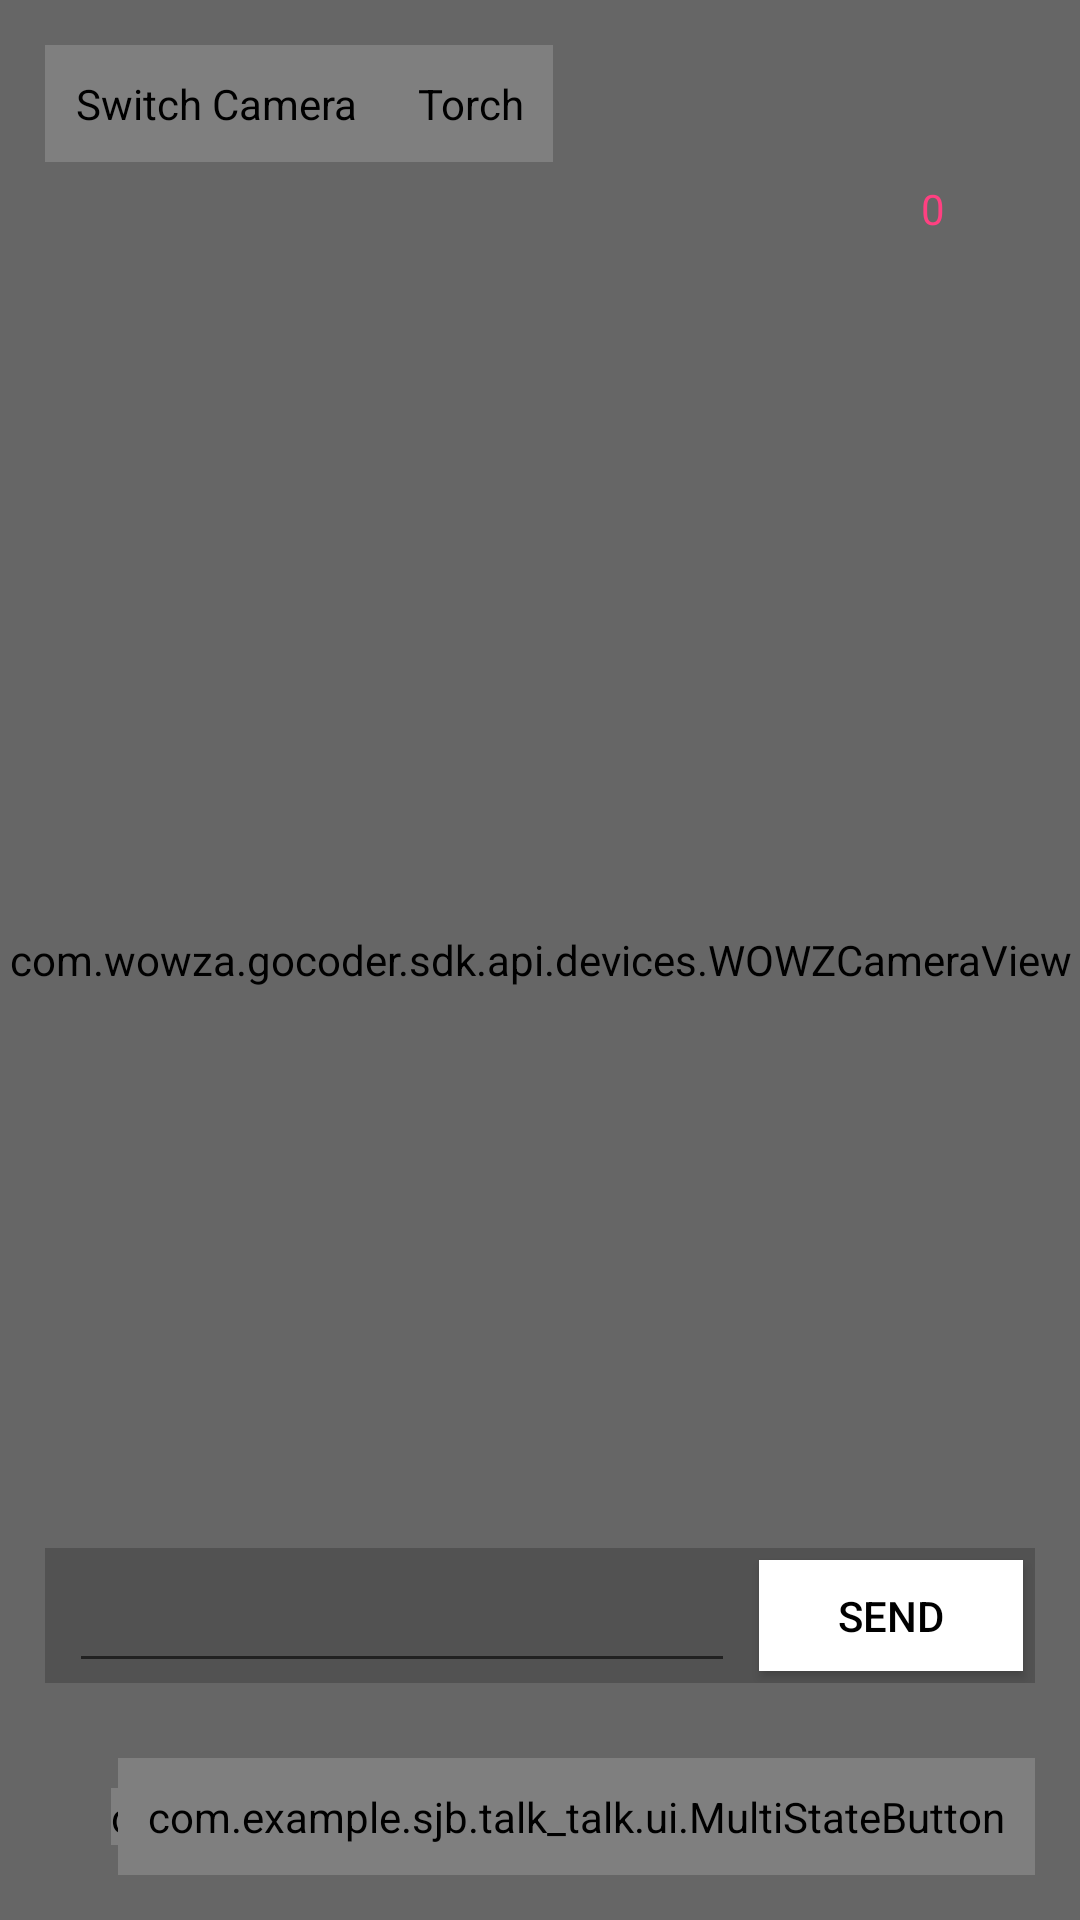

Layout XML and referenced resources for this Android screen:
<!-- AndroidManifest.xml: application theme AppTheme -->
<!-- res/layout/activity_camera.xml -->
<RelativeLayout xmlns:android="http://schemas.android.com/apk/res/android"
    xmlns:wowza="http://schemas.android.com/apk/res-auto"
    xmlns:sampleui="http://schemas.android.com/apk/res-auto"
    android:layout_width="fill_parent"
    android:layout_height="fill_parent"
    >
    


    
    

    <FrameLayout
        android:id="@+id/cameraView"
        android:layout_width="match_parent"
        android:layout_height="match_parent"
        android:background="#0d0d0d">

        <com.wowza.gocoder.sdk.api.devices.WOWZCameraView
            android:id="@+id/cameraPreview"
            android:layout_width="match_parent"
            android:layout_height="match_parent"
            android:layout_gravity="center"
            wowza:scaleMode="fill"
            wowza:defaultCamera="back"
            wowza:frameSizePreset="frameSize1280x720"/>

    </FrameLayout>


    <RelativeLayout
        android:layout_width="wrap_content"
        android:layout_height="match_parent"
        android:layout_gravity="end|center_vertical"
        android:layout_alignParentEnd="false"
        android:background="#32000000"
        android:layout_alignParentStart="true"
        android:padding="15dp"
        android:paddingBottom="15dp"
        android:paddingTop="15dp"
        android:paddingLeft="10dp"
        android:paddingRight="10dp">

        <ImageView
            android:id="@+id/imageViewers"
            android:layout_width="30dp"
            android:layout_height="30dp"
            android:layout_alignParentTop="true"
            android:layout_alignParentEnd="true"
            android:layout_marginTop="40dp"
            android:layout_marginEnd="40dp"
            android:src="@drawable/blankprofile" />

        <TextView
            android:id="@+id/StreamerViewers"
            android:layout_width="wrap_content"
            android:layout_height="wrap_content"
            android:layout_alignParentTop="true"
            android:layout_alignParentEnd="true"
            android:layout_marginTop="45dp"
            android:layout_marginEnd="30dp"
            android:text="0"
            android:textColor="@color/colorAccent" />

        <LinearLayout
            android:orientation="horizontal"
            android:layout_width="match_parent"
            android:layout_height="wrap_content"
            android:layout_alignParentEnd="false"
            android:layout_alignParentTop="true"
            android:layout_alignParentStart="false">

            <com.example.sjb.talk_talk.ui.MultiStateButton
                android:layout_width="wrap_content"
                android:layout_height="wrap_content"
                android:id="@+id/ic_switch_camera"
                android:src="@drawable/ic_switch_camera"
                android:cropToPadding="false"
                android:onClick="onSwitchCamera"
                android:background="#000000ff"
                android:padding="10dp"
                android:contentDescription="Switch Camera" />

            <com.example.sjb.talk_talk.ui.MultiStateButton
                android:layout_width="wrap_content"
                android:layout_height="wrap_content"
                android:id="@+id/ic_torch"
                android:src="@drawable/ic_torch_off"
                sampleui:offSrc="@drawable/ic_torch_on"
                android:onClick="onToggleTorch"
                android:background="#000000ff"
                android:padding="10dp"
                android:contentDescription="Torch" />

        </LinearLayout>

        <com.example.sjb.talk_talk.ui.MultiStateButton
            android:layout_width="wrap_content"
            android:layout_height="wrap_content"
            android:id="@+id/ic_broadcast"
            android:src="@drawable/ic_stop"
            sampleui:offSrc="@drawable/ic_start"
            android:layout_alignParentBottom="true"
            android:onClick="onToggleBroadcast"
            android:cropToPadding="false"
            android:background="#000000ff"
            android:layout_centerHorizontal="true"
            android:layout_margin="10dp" />

        <com.example.sjb.talk_talk.ui.MultiStateButton
            android:layout_width="wrap_content"
            android:layout_height="wrap_content"
            android:id="@+id/ic_settings"
            android:src="@drawable/ic_settings"
            android:onClick="onSettings"
            android:background="#000000ff"
            android:padding="10dp"
            android:layout_alignParentEnd="true"
            android:layout_alignParentBottom="true" />


        <com.example.sjb.talk_talk.ui.TimerView
            android:id="@+id/txtTimer"
            android:layout_width="wrap_content"
            android:layout_height="wrap_content"
            android:layout_centerHorizontal="true"
            android:background="@drawable/rounded_corner"
            android:text="00:00:00"
            android:textAppearance="@android:style/TextAppearance.Medium"
            android:textColor="#ffffff"
            android:textStyle="bold"
            android:typeface="monospace"
            android:visibility="gone" />

        <android.support.v7.widget.RecyclerView
            android:id="@+id/StreamerChat"
            android:layout_width="match_parent"
            android:layout_height="280dp"
            android:layout_alignParentBottom="true"
            android:layout_centerHorizontal="true"
            android:layout_marginBottom="120dp" />

        <android.support.constraint.ConstraintLayout

            android:id="@+id/EnterMsgLayout"
            android:layout_width="match_parent"
            android:layout_height="45dp"
            android:layout_alignParentStart="true"
            android:layout_alignParentBottom="true"
            android:layout_marginStart="0dp"
            android:layout_marginBottom="64dp"
            android:background="#32000000">

            <EditText
                android:id="@+id/StreamMsgEditText2"
                android:layout_width="0dp"
                android:layout_height="match_parent"
                android:layout_marginStart="8dp"
                android:layout_marginEnd="8dp"
                android:labelFor="@+id/StreamMsgEditText2"
                sampleui:layout_constraintBottom_toBottomOf="parent"
                sampleui:layout_constraintEnd_toStartOf="@+id/StreamSendMsgBtn2"
                sampleui:layout_constraintStart_toStartOf="parent"
                sampleui:layout_constraintTop_toTopOf="parent" />

            <Button
                android:id="@+id/StreamSendMsgBtn2"
                android:layout_width="wrap_content"
                android:layout_height="match_parent"
                android:layout_margin="4dp"
                android:layout_marginEnd="8dp"
                android:background="@color/white"
                android:textColor="@color/black"
                android:text="Send"
                sampleui:layout_constraintBottom_toBottomOf="parent"
                sampleui:layout_constraintEnd_toEndOf="parent"
                sampleui:layout_constraintTop_toTopOf="parent" />
        </android.support.constraint.ConstraintLayout>

        <LinearLayout
            android:orientation="vertical"
            android:layout_width="wrap_content"
            android:layout_height="wrap_content"
            android:layout_alignParentBottom="true"
            android:id="@+id/mp4Controls"
            android:layout_marginBottom="10dp"
            android:visibility="gone">

            <TextView
                android:layout_width="wrap_content"
                android:layout_height="wrap_content"
                android:textAppearance="?android:attr/textAppearanceMedium"
                android:text="Save to MP4"
                android:id="@+id/textView"
                android:textAlignment="center"
                android:layout_marginBottom="5dp"
                android:gravity="center" />

            <Switch
                android:layout_width="wrap_content"
                android:layout_height="wrap_content"
                android:id="@+id/swSaveMP4"
                android:checked="false"
                android:visibility="visible"/>
        </LinearLayout>

    </RelativeLayout>

    <com.example.sjb.talk_talk.ui.StatusView
        android:id="@+id/statusView"
        android:layout_width="match_parent"
        android:layout_height="match_parent"
        android:layout_alignParentStart="true"
        android:layout_alignParentTop="true"
        android:visibility="invisible"></com.example.sjb.talk_talk.ui.StatusView>
</RelativeLayout>
<!-- resources referenced by this layout -->
<resources>
  <color name="black">#000000</color>
  <color name="colorAccent">#FF4081</color>
  <color name="white">#ffffff</color>
  <style name="AppTheme" parent="Base.Theme.AppCompat.Light.DarkActionBar">
          
          <item name="colorPrimary">@color/colorPrimary</item>
          <item name="colorPrimaryDark">@color/colorPrimaryDark</item>
          <item name="colorAccent">@color/colorAccent</item>
      </style>
  <color name="colorPrimary">#3F51B5</color>
  <color name="colorPrimaryDark">#303F9F</color>
</resources>
